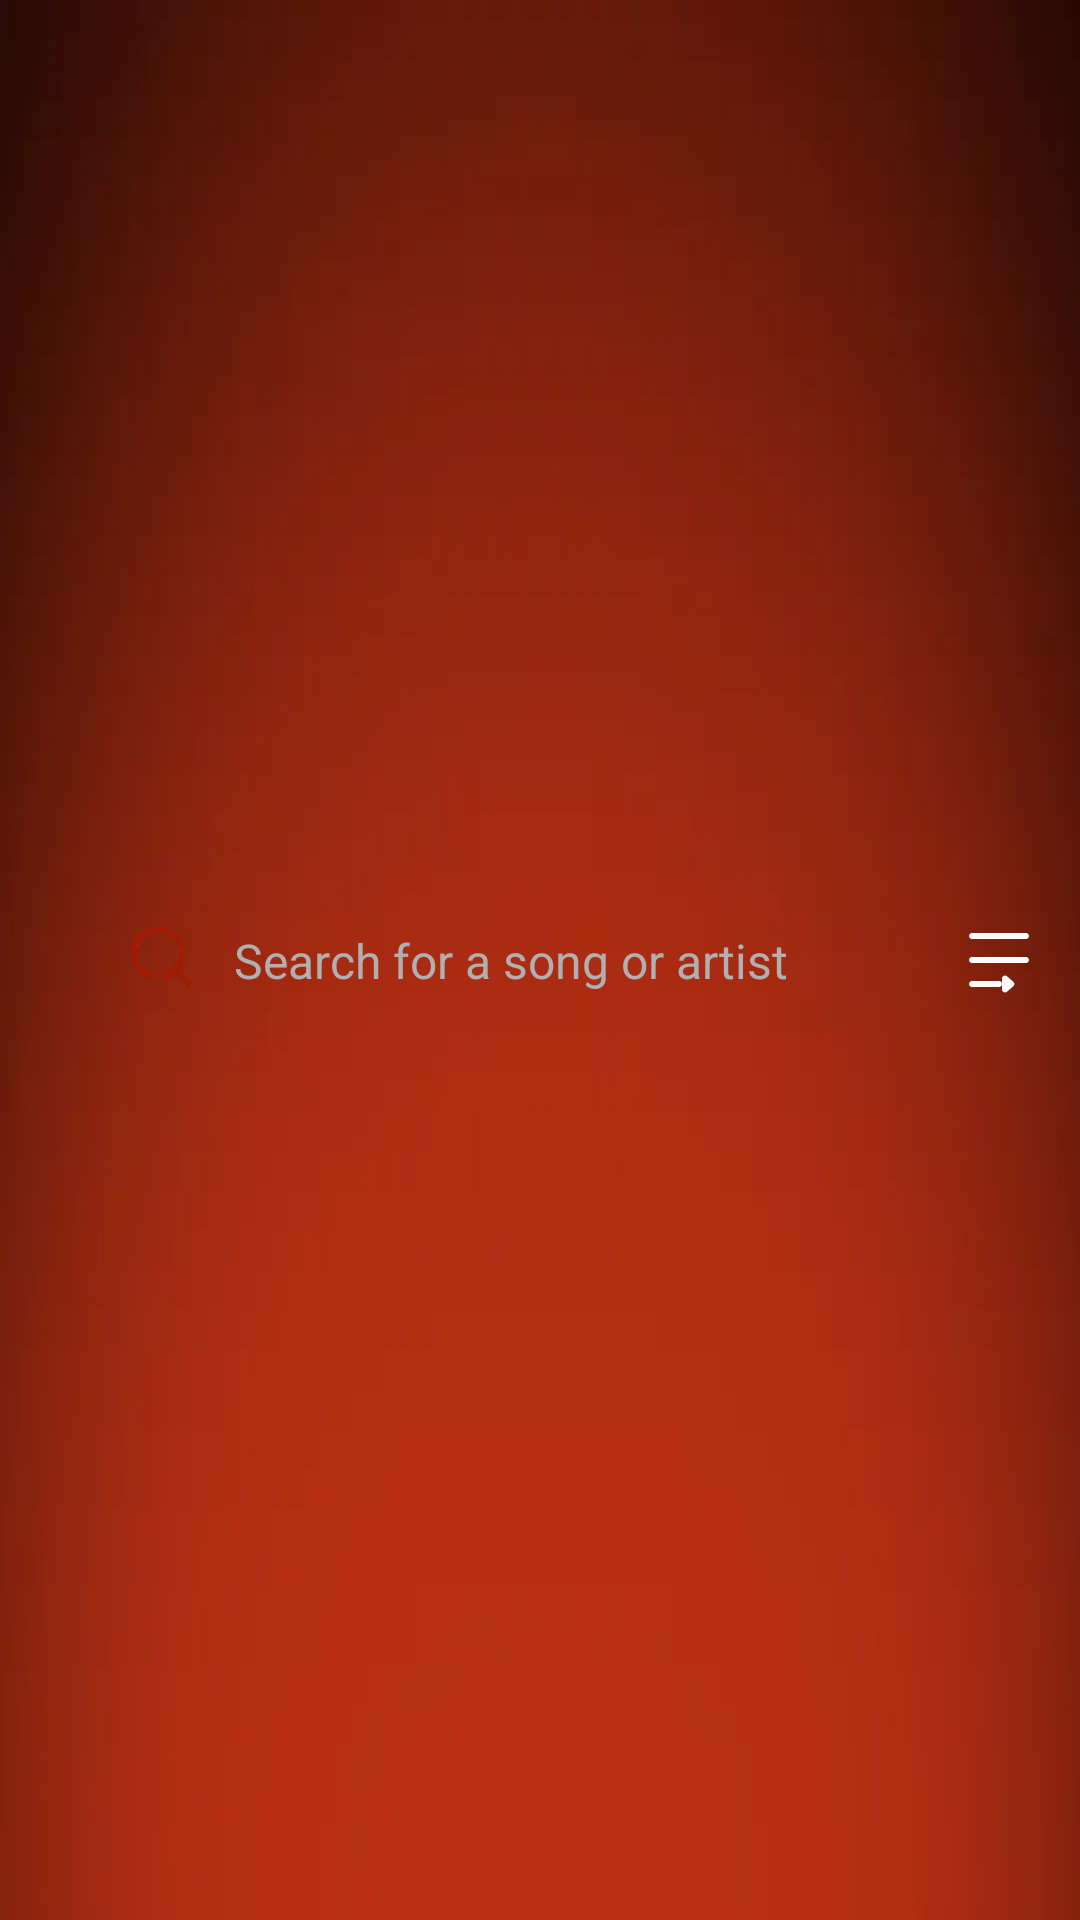

The Android layout XML behind this screen, and the referenced resources:
<!-- AndroidManifest.xml: application theme AppTheme -->
<!-- res/layout/include_on_titles.xml -->
<?xml version="1.0" encoding="utf-8"?>
<androidx.constraintlayout.widget.ConstraintLayout
    xmlns:android="http://schemas.android.com/apk/res/android"
    xmlns:app="http://schemas.android.com/apk/res-auto"
    android:paddingEnd="12dp"
    android:paddingVertical="12dp"
    android:background="@mipmap/bg2"
    android:layout_width="match_parent"
    android:layout_height="wrap_content"
   >
        <ImageView
            android:id="@+id/back_btn"
            android:layout_marginStart="7dp"
            android:padding="5dp"
            android:layout_width="wrap_content"
            android:layout_height="wrap_content"
            android:src="@mipmap/white_back"
            app:layout_constraintBottom_toBottomOf="parent"
            app:layout_constraintStart_toStartOf="parent"
            app:layout_constraintTop_toTopOf="parent" />
        
        <androidx.constraintlayout.widget.ConstraintLayout
            android:background="@drawable/white_ten"
            app:layout_constraintTop_toTopOf="parent"
            app:layout_constraintBottom_toBottomOf="parent"
            android:id="@+id/search_btns"
            android:layout_width="0dp"
            android:layout_height="44dp"
            android:layout_marginStart="11dp"
            android:layout_marginEnd="11dp"
            app:layout_constraintEnd_toStartOf="@id/clear_button"
            app:layout_constraintStart_toEndOf="@id/back_btn"
            >

                <TextView
                    android:layout_marginStart="12dp"
                    android:id="@+id/search2"
                    app:layout_constraintTop_toTopOf="parent"
                    app:layout_constraintBottom_toBottomOf="parent"
                    android:background="@mipmap/home_search"
                    app:layout_constraintStart_toStartOf="parent"
                    android:layout_width="wrap_content"
                    android:layout_height="wrap_content"/>
                <TextView
                    android:layout_marginStart="8dp"
                    app:layout_constraintStart_toEndOf="@id/search2"
                    app:layout_constraintTop_toTopOf="parent"
                    app:layout_constraintBottom_toBottomOf="parent"
                    android:layout_width="wrap_content"
                    android:layout_height="wrap_content"
                    android:text="Search for a song or artist"
                    android:textColor="#FFB0B0B0"
                    android:textSize="16sp"
                    />
        </androidx.constraintlayout.widget.ConstraintLayout>


        <ImageView
            android:id="@+id/clear_button"
            android:layout_width="wrap_content"
            android:layout_height="wrap_content"
            android:src="@mipmap/home_list"
            app:layout_constraintBottom_toBottomOf="parent"
            app:layout_constraintEnd_toEndOf="parent"
            app:layout_constraintTop_toTopOf="parent" />
        
        
</androidx.constraintlayout.widget.ConstraintLayout>
<!-- resources referenced by this layout -->
<resources>
  <!-- mipmap bg2: webp bitmap (mipmap-xxhdpi, 3006 bytes) -->
  <!-- mipmap home_list: webp bitmap (mipmap-xxhdpi, 930 bytes) -->
  <!-- mipmap home_search: webp bitmap (mipmap-xxhdpi, 1654 bytes) -->
  <style name="AppTheme" parent="Theme.AppCompat.DayNight.DarkActionBar">
          <item name="windowNoTitle">true</item>
          <item name="windowActionBar">false</item>
          <item name="android:navigationBarColor">#00000000</item>
          
      </style>
</resources>
